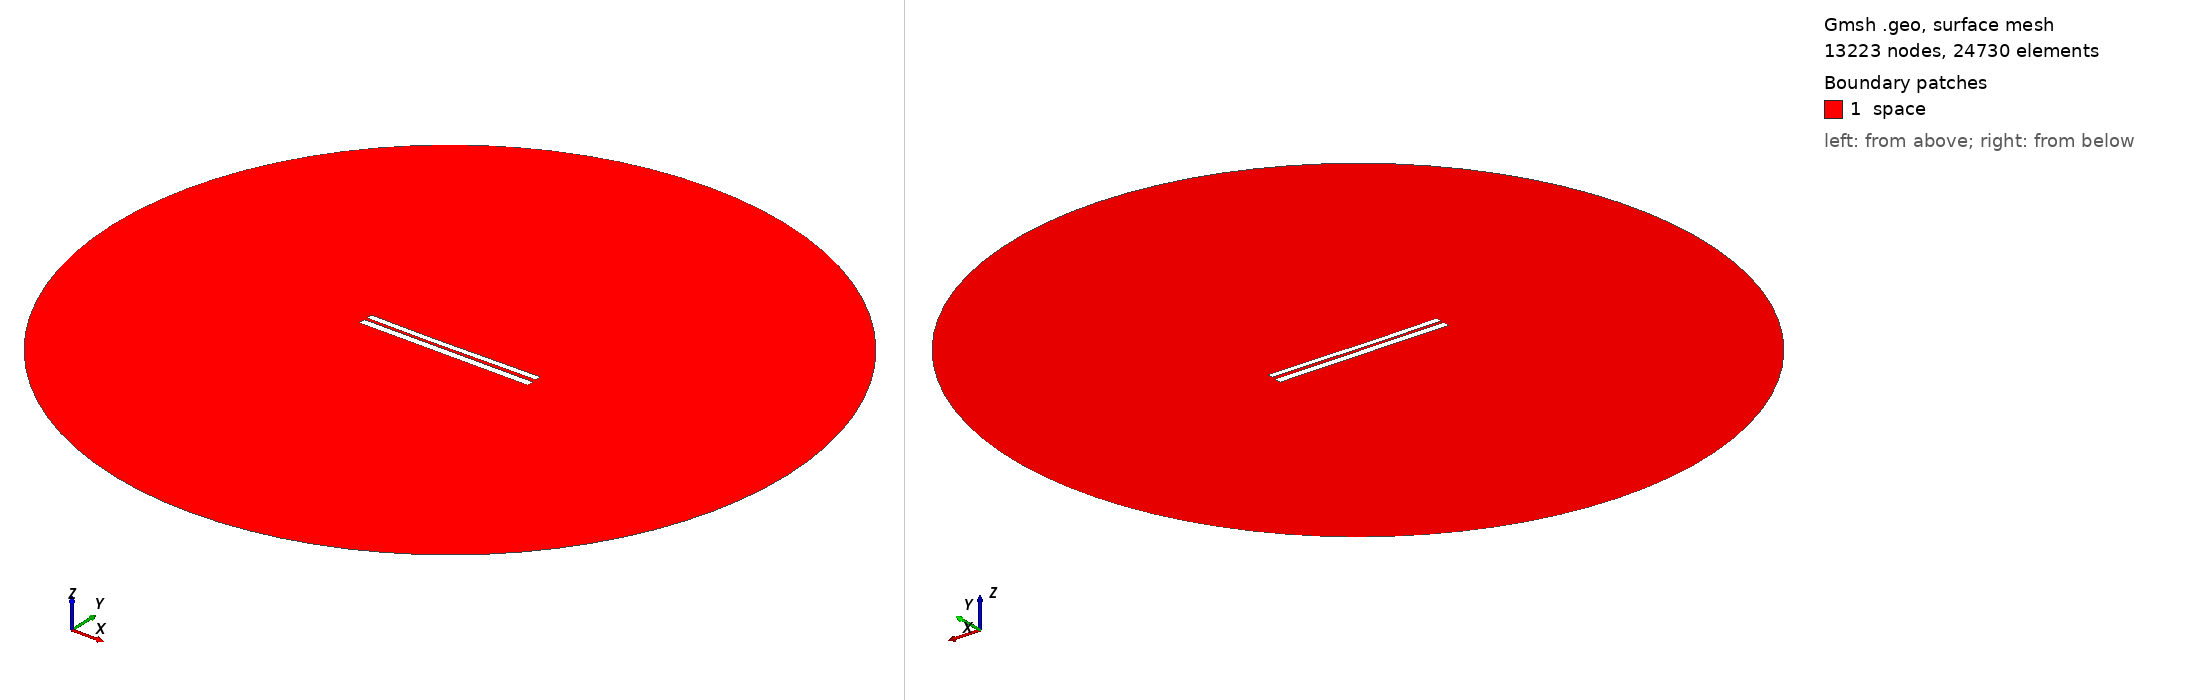

Gmsh geometry script, surface-meshed: 13223 nodes, 24730 surface elements. Boundary patches (legend numbers): 1 space. Left view from above one corner, right view from below the opposite corner. Legend entries are the model's physical surfaces. The drawing asked Gmsh for element sizes between 1% and 20% of the model's largest extent; the script's own settings can give other sizes.

=== 6758.geo (drawn) ===
//---------------------------------------
// Geometry kernel
//---------------------------------------

SetFactory("OpenCASCADE");



//---------------------------------------
// Parameters of the geometry
//---------------------------------------

// Overetch of the upper plate
overetch = 0.25;

// Distance between the plates
distance = 1.5;

// Discretization over the x axis (for the deformation)
nx = 50; 

// Length of the plate
L = 100 - overetch; 

// Number of modes
n = 4; 

// 1st mode coefficient
coeff(1) = 0.15;
beta(1) = 0.596864 * 3.1415926535 / L;

// 2nd mode coefficient
coeff(2) = -0.15;
beta(2) = 1.49418 * 3.1415926535 / L;

// 3rd mode coefficient
coeff(3) = -0.075;
beta(3) = 2.50025 * 3.1415926535 / L;

// 4th mode coefficient
coeff(4) = 0.0;
beta(4) = 3.49999 * 3.1415926535 / L;



//---------------------------------------
// Upper plate (deformed rectangle)
//---------------------------------------

// Coordiantes of the upper plate
xmin = -50;
xmax = 50 - overetch;

// Height of the upper plate
yheight = 4 - 2 * overetch;

// Indexes of the points
UpperID[] = {};
LowerID[] = {};
LeftID[] = {};
RightID[] = {};

// Point index
p = 1;

// Horizontal edges
For i In {1:nx}
    x = xmin + (i-1)*(xmax - xmin)/(nx-1);

    y_bottom = distance / 2 + overetch;
    For j In {1:n}
        C = (Cosh(beta(j)*L) + Cos(beta(j)*L)) / (Sinh(beta(j)*L) + Sin(beta(j)*L));
        y_bottom  = y_bottom + coeff(j) * (Cosh(beta(j)*(x+50)) - Cos(beta(j)*(x+50)) - C * (Sinh(beta(j)*(x+50)) - Sin(beta(j)*(x+50))));
    EndFor

    y_top = y_bottom + yheight;

    Point(p) = {x, y_top, 0, 1.0};
    UpperID[i] = p;
    p = p + 1;

    Point(p) = {x, y_bottom, 0, 1.0};
    LowerID[i] = p;
    p = p + 1;
EndFor

// Create point lists
UpperPts[] = {}; LowerPts[] = {};
For i In {1:nx}
  UpperPts[] += {UpperID[i]};
  LowerPts[] += {LowerID[i]};
EndFor

// Build splines
Spline(1) = {UpperPts[]};
Spline(2) = {LowerPts[]};
Line(3) = {LowerPts[nx-1], UpperPts[nx-1]};
Line(4) = {LowerPts[0], UpperPts[0]};

// Build the plane surface
Curve Loop(1) = {2, 3, -1, -4};
Plane Surface(1) = {1};



//---------------------------------------
// Lower plate (rectangle)
//---------------------------------------

// Vertices
Point(1001) = {-50, -1, 0, 1.0};
Point(1002) = { 50, -1, 0, 1.0};
Point(1003) = { 50,  -5, 0, 1.0};
Point(1004) = {-50,  -5, 0, 1.0};

// Edges
Line(5) = {1001, 1002};
Line(6) = {1002, 1003};
Line(7) = {1003, 1004};
Line(8) = {1004, 1001};

// Plane surface
Line Loop(2) = {5, 6, 7, 8};
Plane Surface(2) = {2}; 



//---------------------------------------
// Outer (fictious) boundary
//---------------------------------------

// Points
Point(1005) = {0, 0, 0};       // Center
Point(1006) = {200, 0, 0};     // Start point
Point(1007) = {0, 200, 0};     // 90 degrees
Point(1008) = {-200, 0, 0};    // 180 degrees
Point(1009) = {0, -200, 0};    // 270 degrees

// Circle arcs (each needs start, center, end)
Circle(9) = {1006, 1005, 1007};
Circle(10) = {1007, 1005, 1008};
Circle(11) = {1008, 1005, 1009};
Circle(12) = {1009, 1005, 1006};

// Plane surface for the entire domain
Curve Loop(3) = {9, 10, 11, 12};
Surface(3) = {3};

// Subtract the plates from the whole domain to obtain the actual domain where we want to solve the equations
BooleanDifference{ Surface{3}; Delete; }{ Surface{1}; Surface{2}; Delete; }




//---------------------------------------
// Transfinite Lines/Curves
//---------------------------------------

// Set the number of points on the boundaries
r = 7;

// Plates
Transfinite Curve {1, 2} = 50*r Using Progression 1;
Transfinite Curve {3, 4} = 2*r Using Progression 1;
Transfinite Line {5, 7} = 50*r Using Progression 1;
Transfinite Line {6, 8} = 2*r Using Progression 1;

// Outer boundary
Transfinite Line {9, 10, 11, 12} = 20 Using Progression 1;



//---------------------------------------
// Physical groups
//---------------------------------------                

// Physical curves (boundaries)
Physical Line("force_segment", 10) = {2};
Physical Line("upper_plate", 11) = {1, 3, 4};
Physical Line("lower_plate", 12) = {5, 6, 7, 8};
Physical Line("boundary", 20) = {9, 10, 11, 12};

// Physical Surfaces
Physical Surface("space", 30) = {3};



//---------------------------------------
// 6. Generate the Mesh
//---------------------------------------

// 2D mesh generation
Mesh 2;
